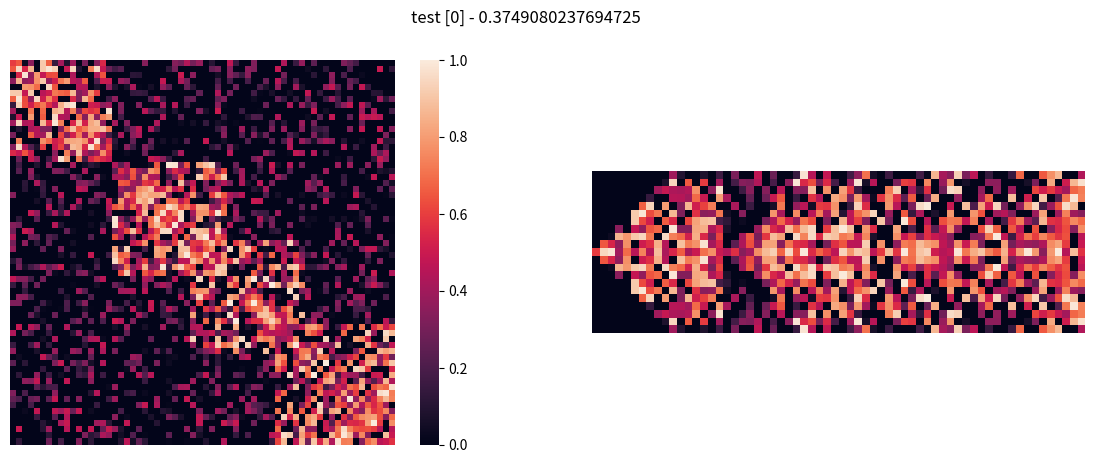
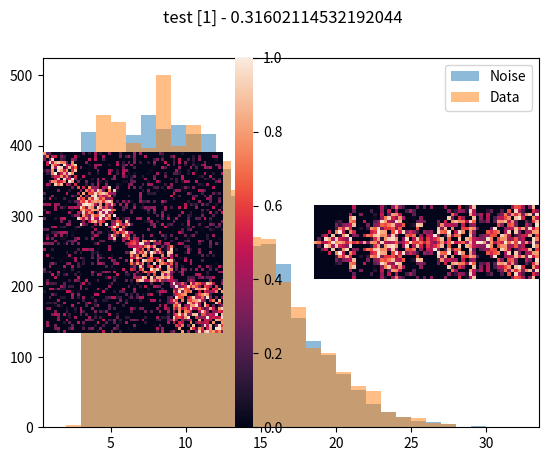
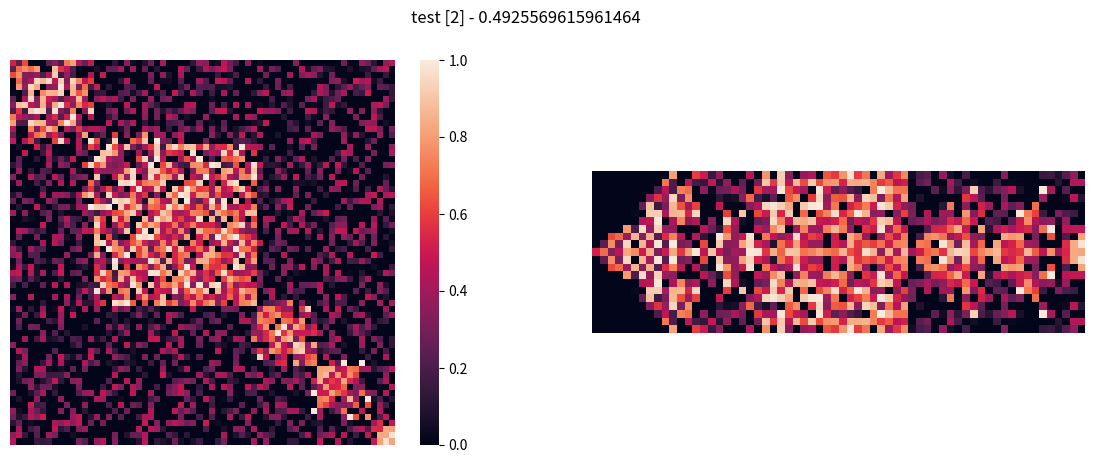
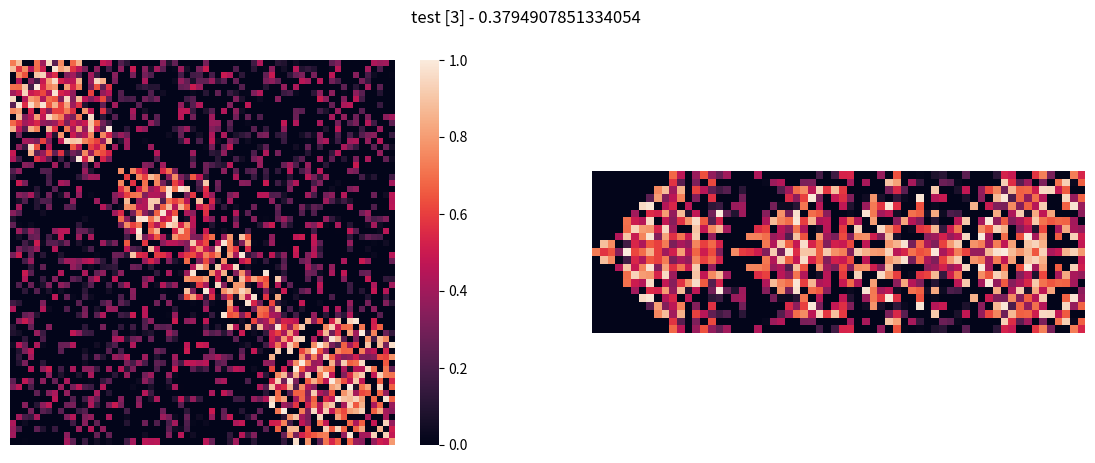

These charts were generated, in order, by the following Python code:
# encoding: utf-8
import time
import numpy as np
import seaborn as sns

from scipy import stats
from matplotlib import pyplot


class ValueProperties:
    den_min: float
    den_max: float
    val_min: float
    val_max: float

    def __init__(self, density_range: tuple[float, float], value_range: tuple[float, float]):
        self.den_min, self.den_max = density_range
        self.val_min, self.val_max = value_range


class BlockProperties:
    len_min: int
    len_max: int
    len_avg: float
    len_sdv: float
    gap_chn: float

    def __init__(self, size_range: tuple[int, int], size_average: float, size_std_dev: float, gap_chance: float):
        if not size_range[0] > 0:
            raise ValueError("size_range lower bound must be greater than zero")
        if not size_range[0] < size_range[1]:
            raise ValueError("lower bounds must be smaller than uppers bound")
        self.len_min, self.len_max = size_range
        self.len_avg = size_average
        self.len_sdv = size_std_dev
        self.gap_chn = gap_chance

    def get_size_generator(self) -> stats.rv_continuous:
        # create block size generator for truncated bell curve
        scale: int = int(self.len_avg * self.len_sdv)
        lower_bound_offset: float = (self.len_min - self.len_avg) / scale
        upper_bound_offset: float = (self.len_max - self.len_avg) / scale
        return stats.truncnorm(a=lower_bound_offset, b=upper_bound_offset, loc=self.len_avg, scale=scale)


class MetaData:
    """A data class containing the randomized values that were assigned to the corresponding matrix with the same
    index.

    **Note:** To keep variable names reasonably short the following abbreviations are used:
        | ``bgr_...`` for background
        | ``blk_...`` for blocks
        | also note that ``tdata`` here refers to the `true` data values
    """
    bgr_noise_den: float = None
    bgr_noise_min: float = None
    bgr_noise_max: float = None
    blk_noise_den: float = None
    blk_noise_min: float = None
    blk_noise_max: float = None
    blk_tdata_den: float = None
    blk_tdata_min: float = None
    blk_tdata_max: float = None
    det: float = None

    def __init__(self):
        pass


class MatrixData:
    # provided input
    len: int
    band_rad: int
    dim: int
    determinant_cutoff: float
    force_nonzero_diag: bool
    band_padding_value: np.float32

    # parameters
    bgr_noise_vp: ValueProperties
    blk_noise_vp: ValueProperties
    blk_noise_bp: BlockProperties
    blk_tdata_vp: ValueProperties
    blk_tdata_bp: BlockProperties

    # debug data
    seed: int
    debug: bool

    # generated output
    matrices: np.ndarray = None
    bands: np.ndarray = None
    noise_blk_starts: np.ndarray = None
    tdata_blk_starts: np.ndarray = None
    metadata: list[MetaData] = None

    def __init__(
            self,
            dimension: int,
            band_radius: int,
            sample_size: int,
            background_noise_value_properties: ValueProperties,
            block_noise_value_properties: ValueProperties,
            block_noise_block_properties: BlockProperties,
            block_data_value_properties: ValueProperties,
            block_data_block_properties: BlockProperties,
            seed: int = None,
            determinant_cutoff: float = 0.0,
            print_debug: bool = False,
            force_nonzero_diag: bool = True,
            band_padding_value: np.float32 = 0.0,
    ):
        self.dim = dimension
        self.len = sample_size
        self.band_rad = band_radius
        # background noise parameters
        self.bgr_noise_vp = background_noise_value_properties
        # block noise parameters
        self.blk_noise_vp = block_noise_value_properties
        self.blk_noise_bp = block_noise_block_properties
        # block true data parameters
        self.blk_tdata_vp = block_data_value_properties
        self.blk_tdata_bp = block_data_block_properties
        # flags and values used during generation
        self.band_padding_value = band_padding_value
        self.determinant_cutoff = determinant_cutoff
        self.force_nonzero_diag = force_nonzero_diag
        self.seed = seed
        self.debug = print_debug

        # initialize data arrays and generate matrix data
        start: float = time.time()
        self.__init_data_size()
        self.__generate_matrices()
        self.__narrow_to_band()
        end: float = time.time()
        if self.debug:
            print(f"duration: {end - start:0.2f} seconds")

    def __init_data_size(self) -> None:
        n: int = self.len
        dim: int = self.dim
        r: int = self.band_rad
        w: int = 2 * r + 1  # the bands width is diagonal plus band radius in each direction

        self.matrices = np.zeros(shape=(n, dim, dim), dtype=np.float32)
        self.noise_blk_starts = np.zeros(shape=(n, dim), dtype=np.int8)
        self.tdata_blk_starts = np.zeros(shape=(n, dim), dtype=np.int8)
        self.bands = np.zeros(shape=(n, w, dim), dtype=np.float32)

        self.metadata = [MetaData() for _ in range(n)]

        if self.debug:
            bytes_per_mib = 1024 * 1024
            print(f"initialized        data vectors of size {n:6d} x {dim:3d} x {dim:3d} = {n * dim * dim:9d} " +
                  f"with a memory usage of {self.matrices.nbytes / bytes_per_mib:7.3f} MiB")
            print(f"initialized  data start vectors of size {n:6d} x {dim:3d}       = {n*dim:9d} " +
                  f"with a memory usage of {self.noise_blk_starts.nbytes / bytes_per_mib:7.3f} MiB")
            print(f"initialized noise start vectors of size {n:6d} x {dim:3d}       = {n * dim:9d} " +
                  f"with a memory usage of {self.tdata_blk_starts.nbytes / bytes_per_mib:7.3f} MiB")
            print(f"initialized        band vectors of size {n:6d} x {dim:3d} x {r:3d} = {n * dim * r:9d} " +
                  f"with a memory usage of {self.bands.nbytes / bytes_per_mib:7.3f} MiB")
            print("-" * 80)

        return

    def __generate_matrices(self):
        if self.seed is not None:
            np.random.seed(self.seed)

        if self.debug:
            print("instantiation rng generators...")
        noise_blk_size_gen: stats.rv_continuous = self.blk_noise_bp.get_size_generator()
        tdata_blk_size_gen: stats.rv_continuous = self.blk_tdata_bp.get_size_generator()

        if self.debug:
            print("generating matrices...")
        invalid_counter: int = 0  # counter to geet number of "re-rolls"
        for i in range(self.len):
            matrix_valid: bool = False
            while not matrix_valid:
                self.__add_background_noise(i)
                self.__add_noise_blocks(i, noise_blk_size_gen)
                self.__add_tdata_blocks(i, tdata_blk_size_gen)
                # check if "invertible enough"
                det: float = np.linalg.det(self.matrices[i])
                matrix_valid = abs(det) > self.determinant_cutoff
                self.metadata[i].det = det
                if not matrix_valid:
                    if self.debug:
                        print(f"matrix at [{i}] is invalid (det = {det}) -> re-generating.")
                    invalid_counter += 1

        if self.debug:
            # print info on re-rolled matrices
            print(f"invalid matrices: {invalid_counter}")
            abs_determinants: np.ndarray = np.asarray([abs(self.metadata[i].det) for i in range(self.len)])
            print(f"determinant abs-value range: [{abs_determinants.min()}, {abs_determinants.max()}]")

            self.plot_block_size_histogram()

    def plot_block_size_histogram(self):
        # make a histogram for the block sizes
        pyplot.hist(
            self.get_list_of_block_sizes("tdata"),
            bins=list(range(self.blk_noise_bp.len_min, self.blk_noise_bp.len_max + 1)),
            alpha=0.5,
            label="Noise"
        )
        pyplot.hist(
            self.get_list_of_block_sizes("noise"),
            bins=list(range(self.blk_tdata_bp.len_min, self.blk_tdata_bp.len_max + 1)),
            alpha=0.5,
            label="Data"
        )
        pyplot.legend(loc="upper right")
        pyplot.show()

    def __add_background_noise(self, i: int) -> None:
        # create some random noise values (some might be overridden later)
        noise_density = np.random.uniform(self.bgr_noise_vp.den_min, self.bgr_noise_vp.den_max)
        # store generated noise density in metadata field
        self.metadata[i].bgr_noise_den = noise_density
        # generate data and write to matrix
        self.matrices[i] = self.__generate_value_space(noise_density, self.bgr_noise_vp)

    def __add_noise_blocks(self, i: int, size_generator: stats.rv_continuous) -> None:
        d: float = self.__add_block(i, size_generator, self.blk_noise_vp, self.blk_noise_bp, self.noise_blk_starts)
        self.metadata[i].blk_noise_den = d

    def __add_tdata_blocks(self, i: int, size_generator: stats.rv_continuous) -> None:
        d: float = self.__add_block(i, size_generator, self.blk_tdata_vp, self.blk_tdata_bp, self.tdata_blk_starts)
        self.metadata[i].blk_tdata_den = d

    def __add_block(
        self,
        mat_index: int,
        size_generator: stats.rv_continuous,
        value_properties: ValueProperties,
        block_properties: BlockProperties,
        start_vec: np.ndarray,
    ) -> float:
        block_density: float = np.random.uniform(value_properties.den_min, value_properties.den_max)
        row_index = 0
        while row_index < self.dim - 1:
            start_vec[mat_index][row_index] = 0  # initialize the value
            # add random gap depending on gap chance
            draw: float = np.random.uniform(0.0, 1.0)
            if draw < block_properties.gap_chn and row_index < self.dim - 1 - block_properties.len_min:
                start_vec[mat_index][row_index] = -1  # denote that index is a gap spot
                row_index += 1
            else:
                start_vec[mat_index][row_index] = 1
                current_block_size: int = int(size_generator.rvs())

                # guard against leaving a single element (instead expand current_block_size)
                if self.dim - (current_block_size + row_index) < block_properties.len_min:
                    current_block_size = self.dim - row_index

                # guard against overshooting the matrix size
                if current_block_size + row_index > self.dim:
                    current_block_size = self.dim - row_index
                    if current_block_size < block_properties.len_max:
                        raise ValueError("Clamped block size is too small")

                for j in range(current_block_size):
                    a = j + row_index

                    # ================================================================
                    # enable the code to force all diagonal values to be non-zero if requested
                    if self.force_nonzero_diag:
                        # allways set diagonal to value
                        value: float = np.random.uniform(value_properties.val_min, value_properties.val_max)
                        if value == 0.0:
                            value = 1.0  # this changes interval [0, 1) to (0, 1]
                        self.matrices[mat_index][a][a] = np.float32(value)
                    else:
                        # set diagonal to value
                        if np.random.random() < block_density:
                            value: float = np.random.uniform(value_properties.val_min, value_properties.val_max)
                            self.matrices[mat_index][a][a] = np.float32(value)
                    # ================================================================

                    for i in range(j):
                        b = i + row_index
                        if a == b:
                            raise ValueError("Diagonal overwrite!")
                        if np.random.random() < block_density:
                            value: float = np.random.uniform(value_properties.val_min, value_properties.val_max)
                            self.matrices[mat_index][a][b] = np.float32(value)
                            self.matrices[mat_index][b][a] = np.float32(value)
                row_index += current_block_size

        return block_density

    def __generate_value_space(self, density: float, vp: ValueProperties):
        # initialize data-matrix (values)
        data: np.ndarray = np.zeros((self.dim, self.dim), dtype=np.float32)
        # initialize truth-matrix (selector)
        sel: np.ndarray = np.zeros((self.dim, self.dim), dtype=bool)
        # populate lower triangular matrix selector
        sel[np.tril_indices(self.dim)] = np.random.uniform(size=((self.dim * (self.dim + 1)) // 2)) < density
        # add values to matrix's lower triangular based on selector
        data[sel] = np.random.uniform(vp.val_min, vp.val_max, size=sel.sum())
        # copy lower triangular back onto upper triangular via transpose
        data[np.triu_indices(self.dim)] = data.T[np.triu_indices(self.dim)]

        return data

    def __narrow_to_band(self) -> None:
        for k in range(self.len):
            # be wary of cache effects here!
            for j in range(self.dim):
                self.bands[k][self.band_rad][j] = self.matrices[k][j][j]  # process the diagonal
                for i in range(self.band_rad):
                    o = i - self.band_rad
                    u = 2 * self.band_rad - i
                    if j > self.band_rad - i - 1:
                        self.bands[k][i][j] = self.matrices[k][j][j + o]
                        self.bands[k][u][j] = self.matrices[k][j][j + o]
                    else:
                        # use nan for better plotting, might be necessary to pad to 0 for training
                        self.bands[k][i][j] = self.band_padding_value
                        self.bands[k][u][j] = self.band_padding_value
        return

    def get_block_start_vector(self, block_type: str = "tdata") -> np.ndarray:
        match block_type:
            case "noise":
                return self.noise_blk_starts
            case "tdata":
                return self.tdata_blk_starts
            case _:
                raise ValueError("Invalid block type (must be 'noise' or 'tdata')")

    def get_list_of_block_sizes(self, block_type: str) -> np.ndarray:
        # based on https://stackoverflow.com/questions/24885092/finding-the-consecutive-zeros-in-a-numpy-array
        block_index_flat_array: np.ndarray = self.get_block_start_vector(block_type).reshape(self.len * self.dim)
        # Create indicator array that is 1 where 'm' is 0 and 1 elsewhere. Pad ends with 0 for n-th diff step.
        is_zero: np.ndarray = np.concatenate(([0], np.equal(block_index_flat_array, 0).view(np.int8), [0]))
        # Calculate the n-th discrete difference (m[i+1] - m[i]) and gather in array.
        abs_nth_discrete_diff: np.ndarray = np.abs(np.diff(is_zero))
        # Get the start and end_plus_one of each series of zeroes in matrices. These are one off as '1' is block start.
        block_start_and_end = np.where(abs_nth_discrete_diff == 1)[0].reshape(-1, 2)
        block_lengths: np.ndarray = block_start_and_end[:, 1] - block_start_and_end[:, 0] + 1
        # Count the numbers to get the total entries that are blocks of size greater one.
        block_total: int = block_lengths.sum()
        # Count the amount of -1 entries which tells us the number of gap entries.
        gap_total: int = np.equal(block_index_flat_array, -1).sum()
        # Subtract blocks and gaps to get the number of blocks of size equal to one.
        one_blocks_total: int = self.len * self.dim - block_total - gap_total
        # Initialize ones array which can be empty if no one-blocks were created (e.g. block size min > 1).
        ones_lengths: np.ndarray = np.ones(one_blocks_total, dtype=block_lengths.dtype)

        return np.concatenate((block_lengths, ones_lengths))
            

if __name__ == "__main__":
    bgr_noise_value_props = ValueProperties(density_range=(0.3, 0.5), value_range=(0.0, 0.5))
    noise_blk_value_props = ValueProperties(density_range=(0.3, 0.5), value_range=(0.3, 1.0))
    noise_blk_block_props = BlockProperties(size_range=(3, 32), size_average=10, size_std_dev=0.66, gap_chance=0.5)
    tdata_blk_value_props = ValueProperties(density_range=(0.5, 0.7), value_range=(0.3, 1.0))
    tdata_blk_block_props = BlockProperties(size_range=(2, 32), size_average=10, size_std_dev=0.66, gap_chance=0.5)

    test_data = MatrixData(
        dimension=64,
        band_radius=10,
        sample_size=1000,
        background_noise_value_properties=bgr_noise_value_props,
        block_noise_value_properties=noise_blk_value_props,
        block_noise_block_properties=noise_blk_block_props,
        block_data_value_properties=tdata_blk_value_props,
        block_data_block_properties=tdata_blk_block_props,
        seed=42,
        determinant_cutoff=0.01,
        print_debug=True
    )

    for selected_index in range(4):
        data_fig = pyplot.figure(num=selected_index, figsize=(14, 5))
        data_fig.suptitle(f"test [{selected_index}] - {test_data.metadata[selected_index].bgr_noise_den}")
        # plot the matrix
        sp1 = data_fig.add_subplot(1, 2, 1)
        sns.heatmap(
            test_data.matrices[selected_index],
            cmap="rocket",
            cbar_kws={"ticks": [0, 0.2, 0.4, 0.6, 0.8, 1.0]},
            xticklabels=False,
            yticklabels=False,
            square=True,
            vmin=0,
            vmax=1
        )
        # plot the band
        sp2 = data_fig.add_subplot(1, 2, 2)
        sns.heatmap(
            test_data.bands[selected_index],
            cmap="rocket",
            cbar=False,
            xticklabels=False,
            yticklabels=False,
            square=True,
            vmin=0,
            vmax=1
        )

        data_fig.show()
